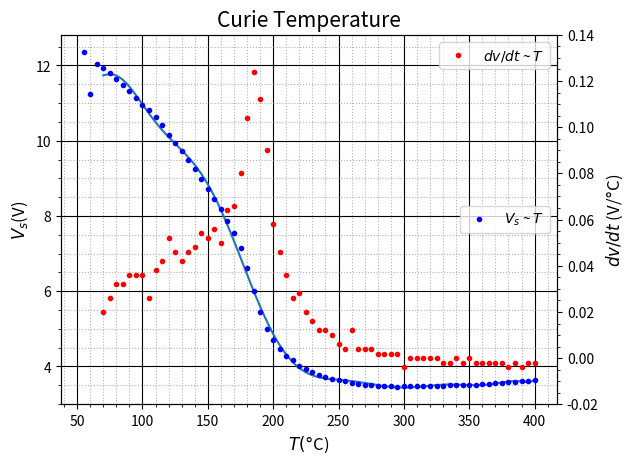

The script that saved this image: (Note: this script raises an exception after producing the figure.)
# incomplete... need appropriate gaussian

import matplotlib.pyplot as plt
import numpy as np
from scipy.optimize import curve_fit
from scipy.signal import find_peaks

t = np.arange(400, 55-1, -5)
v = np.array([3.63, 3.62, 3.61, 3.59, 3.58, 3.56, 3.55, 3.54, 3.53, 3.52, 3.51, 3.51, 3.50, 3.50, 3.49, 3.48, 3.48, 3.48, 3.48, 3.48, 3.48, 3.46, 3.47, 3.48, 3.49, 3.50, 3.52, 3.54, 3.56, 3.62, 3.64, 3.67, 3.72, 3.78, 3.84, 3.92, 4.02, 4.16, 4.29, 4.47, 4.70, 4.99, 5.44, 6.00, 6.62, 7.14, 7.54, 7.87, 8.19, 8.44, 8.72, 8.98, 9.25, 9.49, 9.72, 9.93, 10.16, 10.42, 10.63, 10.82, 10.95, 11.13, 11.31, 11.49, 11.65, 11.81, 11.94, 12.04, 11.23, 12.37])

t2 = np.arange(400, 60-1, -5)
dt = 5
dv1 = []
for i in range(1, len(v)):
    x = v[i] - v[i-1]
    dv1.append(x)
# print('dv = ', dv1)
print('dv = ', abs(np.around(dv1, 5)))


dvdt = []
for x in dv1:
    dvdt.append(x/dt)
print('dv/dt = ', abs(np.around(dvdt, 5)))

fig, ax1 = plt.subplots()
ax2 = ax1.twinx()


# ..................................................
# def func(x, a, b):
#   return a*np.exp(-b*x)

# popt, pcov = curve_fit(func, t, v, maxfev=10000)
# xfit = np.linspace(max(t), min(t), 1000)
# ..................................................


poly1 = np.polyfit(t, v, deg=13)
f = np.poly1d(poly1)
x1 = np.linspace(400, 70, 10000)
y1 = f(x1)
ax1.plot(x1, y1)


# .......................................................
# def func1(x, a, b):
#   return b**2+a*np.exp(-1.0*(x - 185)**2)

# popt, pcov = curve_fit(func1, t2, dvdt, maxfev=100000)
# xfit = np.linspace(max(t2), min(t2), 1000)


# peaks, info = find_peaks(dvdt)
# T_c = info['left_ips']
# np.trapz(dvdt[T_c])
# print(peaks)

# Gaussian function
# def gaussian(x, a, b, sigma, c):
#     return c+a*np.exp(-np.power(x-b, 2.)/(2*np.power(sigma, 2.)))
# popt, pcov = curve_fit(gaussian, t2, dvdt, maxfev=10000)
# xfit = np.linspace(max(t2), min(t2), 1000)
# ax2.plot(xfit, gaussian(xfit, *popt), '-')

# def g(x, a, b, sigma):
#     return a*np.exp(-(x-b)**2/sigma**2)

# dhurrrrrr..................................................... 

ax2.set_ylim(-0.02, 0.14)

ax1.grid(which='major', color='gray')
ax1.grid(which='minor', linestyle='dotted')
# ax2.grid(which='major', color='gray')
# ax2.grid(which='minor', linestyle='dotted')
ax1.minorticks_on()
ax2.minorticks_on()

ax1.set_xlabel(r'$T(\degree$C)', fontsize=12)
ax1.set_ylabel(r'$V_s$(V)', fontsize=12)
ax2.set_ylabel(r'$dv/dt$ (V/$\degree$C)', fontsize=12)

# ax2.plot(xfit, func1(xfit, *popt), '-')
ax1.plot(t, v, '.b', label=r'$V_s$ ~ $T$')
ax1.legend(loc='center right')
ax2.plot(t2, dvdt, '.r', label=r'$dv/dt$ ~ $T$')
ax2.legend(loc='best')
ax1.grid(which='Major', color='black')

plt.title('Curie Temperature', fontsize=15)

plt.savefig('/home/badhon/python/4th_year/curie.png', dpi=2000, bbox_inches='tight')
plt.show()
